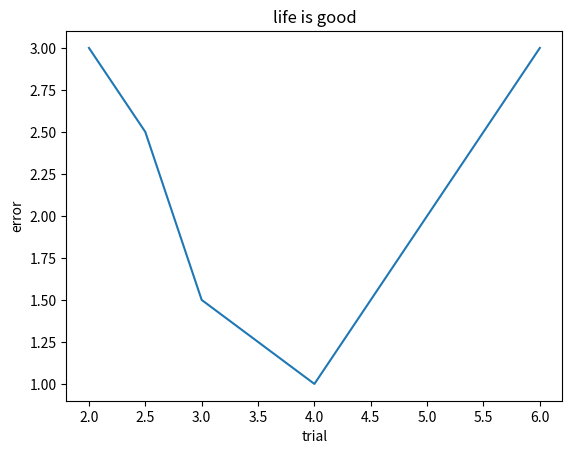

Write Python code to recreate this figure. (Note: this script raises an exception after producing the figure.)
import matplotlib.pyplot as myplot1

x = [2, 2.5, 3, 4, 5, 6]
y = [3, 2.5, 1.5, 1, 2, 3]
myplot1.title ('Mi Bombo')
myplot1.xlabel ('trial')
myplot1.ylabel ('error')
myplot1.plot(x, y)
myplot1.show()

import matplotlib.pyplot as myplot2

z = ([1, 2, 3])
c = ([3, 4, 5])
myplot2.title ('life is good')
myplot2.zlabel ('life is maybe not so good')
myplot2.clabel ('maybe good')
myplot2.plot(z, c)
myplot2.show()